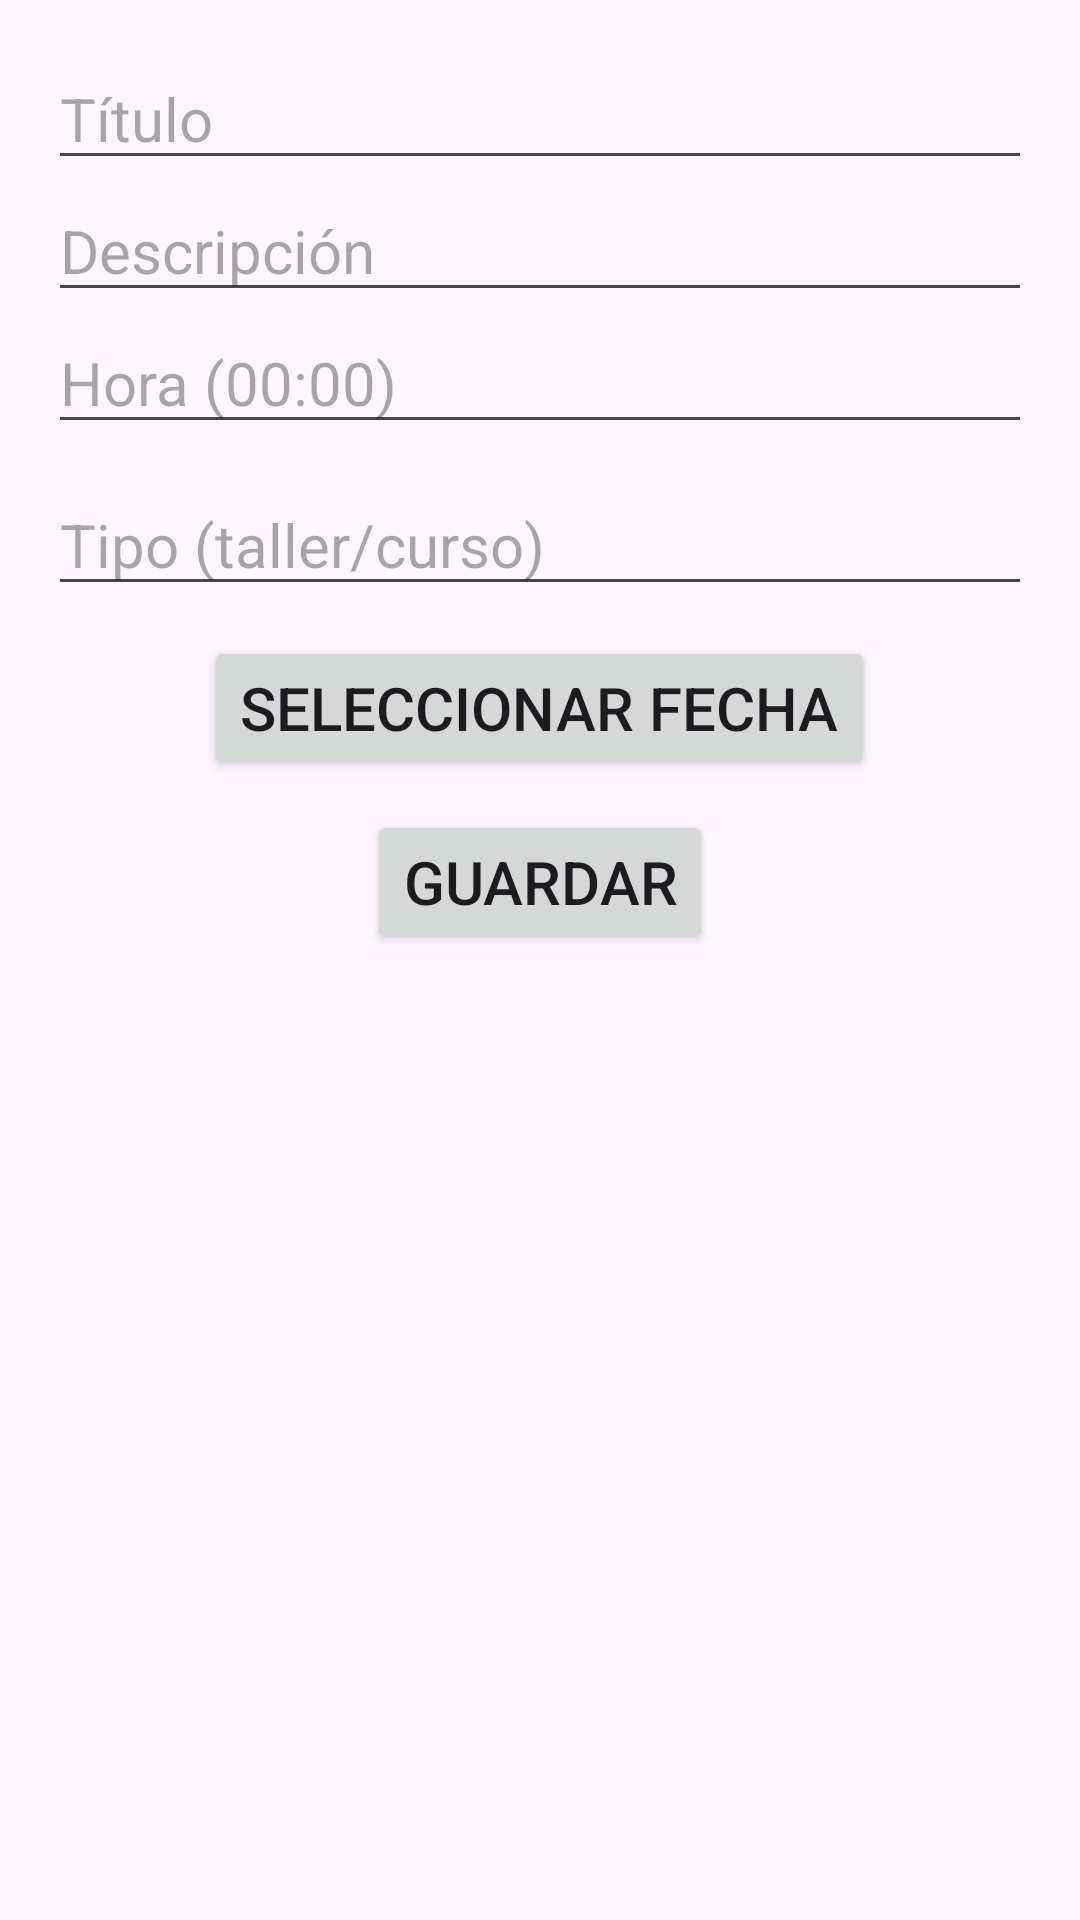

The Android layout XML behind this screen, and the referenced resources:
<!-- AndroidManifest.xml: application theme Theme.ChatCalendario -->
<!-- res/layout/activity_anadir_evento.xml -->
<?xml version="1.0" encoding="utf-8"?>
<LinearLayout xmlns:android="http://schemas.android.com/apk/res/android"
    android:layout_width="match_parent"
    android:layout_height="match_parent"
    android:orientation="vertical"
    android:padding="16dp">

    <EditText
        android:id="@+id/editTextTitulo"
        android:layout_width="match_parent"
        android:layout_height="wrap_content"
        android:textSize="20dp"
        android:hint="Título" />

    <EditText
        android:id="@+id/editTextDescripcion"
        android:layout_width="match_parent"
        android:layout_height="wrap_content"
        android:textSize="20dp"
        android:hint="Descripción" />

    <EditText
        android:id="@+id/editTextHora"
        android:layout_width="match_parent"
        android:layout_height="wrap_content"
        android:textSize="20dp"
        android:hint="Hora (00:00)" />

    <EditText
        android:id="@+id/editTextTipoEvento"
        android:layout_width="match_parent"
        android:layout_height="wrap_content"
        android:textSize="20dp"
        android:hint="Tipo (taller/curso)"
        android:layout_marginTop="10dp" />

    <Button
        android:id="@+id/buttonFecha"
        android:layout_width="wrap_content"
        android:layout_height="wrap_content"
        android:textSize="20dp"
        android:layout_marginTop="10dp"
        android:layout_gravity="center"
        android:text="Seleccionar fecha" />

    <Button
        android:id="@+id/buttonGuardar"
        android:layout_width="wrap_content"
        android:layout_height="wrap_content"
        android:textSize="20dp"
        android:layout_marginTop="10dp"
        android:layout_gravity="center"
        android:text="Guardar" />

</LinearLayout>
<!-- resources referenced by this layout -->
<resources>
  <style name="Theme.ChatCalendario" parent="Base.Theme.ChatCalendario" />
  <style name="Base.Theme.ChatCalendario" parent="Theme.Material3.DayNight.NoActionBar">
          
          
      </style>
</resources>
